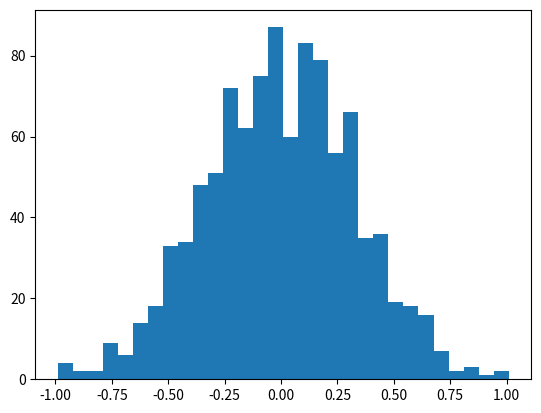

Reproduce this figure in Python. (Note: this script raises an exception after producing the figure.)
#!/usr/bin/python

# -------- Gauss.py ------------------------------------------
# Description: example showing
#              - how to define a function
#              - generate (Gaussian) random numbers
#              - generate a histogram
#              - use matplotlib to plot histogram and function
# Author:      G. Quast   Apr. 2016
# dependencies: PYTHON v2.7 o v3.4 , numpy, matplotlib.pyplot
# last modified:
# ------------------------------------------------------------

# python2 - python3 compatibility
from __future__ import print_function, division, unicode_literals

import numpy as np
import matplotlib.pyplot as plt


# define a function (Gauss distribution)
def fgauss(x, mu, sigma):
    return (np.exp(-(x-mu)**2/2/sigma**2)/np.sqrt(2*np.pi)/sigma)

# set parameters for Gaussdistribtion
mu = 0
sigma = 1

# generate random Gaussian numbers with mean 0 and variance 1
data = sigma*np.random.randn(100) + mu

mlist = np.zeros(1000)
xlist = np.zeros(10000)
for i in range(1000):
        rand = np.random.randn(10)
        mi = 0
        for i2 in range(9):
            mi += rand[i2]
            xlist[i*10+i2] = rand[i2]
        mi = mi/(float(9))
        mlist[i] = mi



n, bins, patches=      plt.hist(mlist, 30, normed=1, facecolor='r',log=False, alpha=0.5)  # plot data

n, bins, patches=      plt.hist(xlist, 30, normed=1, facecolor='g',log=False, alpha=0.5)  # plot data

plt.show()      # now display everything on the screen


